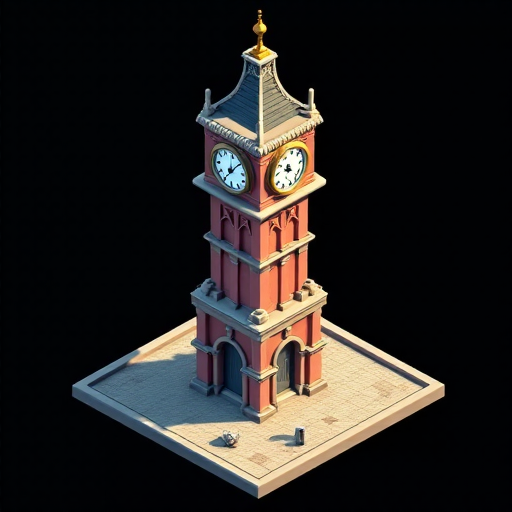
Generation parameters embedded in this image by AUTOMATIC1111 Stable Diffusion web UI or a fork of it (Forge, ...) (PNG 'parameters' text chunk):
Clocktower, in the style of a detailed 3D realistic cartoon isometric city sim, no background or shadows around the tile, omnidirectional lighting, fitting completely in frame, plain black background
Steps: 20, Sampler: Euler, Schedule type: Simple, CFG scale: 1, Distilled CFG Scale: 3.5, Seed: 1408773721, Size: 512x512, Model hash: c161224931, Model: flux1-dev-bnb-nf4, Version: f2.0.1v1.10.1-previous-515-gae9380bd